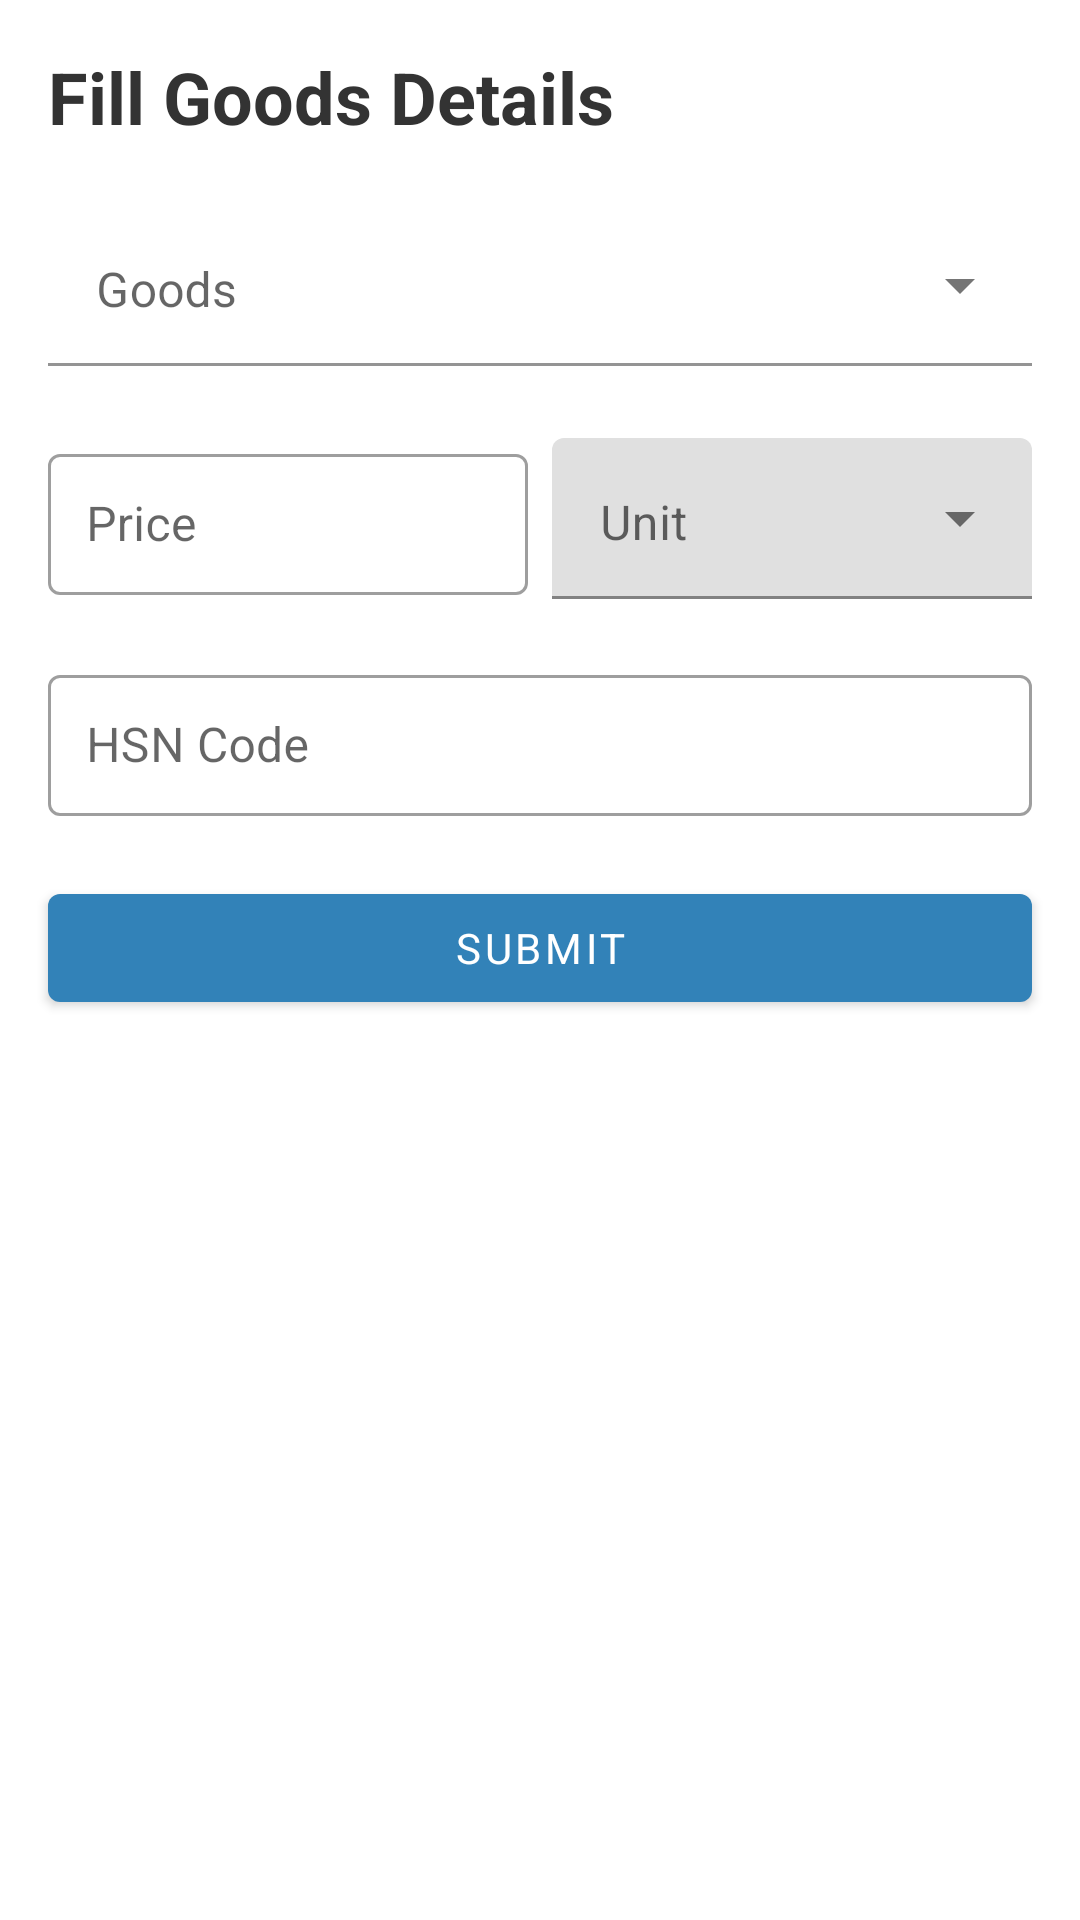

Reconstruct the res/layout file that produces this screen, plus the resources it refers to.
<!-- AndroidManifest.xml: application theme AppTheme -->
<!-- res/layout/activity_add_good_type.xml -->
<?xml version="1.0" encoding="utf-8"?>
<layout xmlns:tools="http://schemas.android.com/tools"
    xmlns:android="http://schemas.android.com/apk/res/android"
    xmlns:app="http://schemas.android.com/apk/res-auto">
    <ScrollView
        android:layout_width="match_parent"
        android:layout_height="match_parent">
        <androidx.constraintlayout.widget.ConstraintLayout
            android:layout_width="match_parent"
            android:layout_height="match_parent"
            tools:context=".Activity.Add.AddGoodType">


            <TextView
                android:id="@+id/textView"
                android:layout_width="wrap_content"
                android:layout_height="wrap_content"
                android:layout_marginStart="16dp"
                android:layout_marginTop="16dp"
                android:text="Fill Goods Details"
                android:textColor="#333"
                android:textSize="24sp"
                android:textStyle="bold"
                app:layout_constraintStart_toStartOf="parent"
                app:layout_constraintTop_toTopOf="parent" />

            <com.google.android.material.textfield.TextInputLayout
                android:id="@+id/textInputLayout"
                app:layout_constraintEnd_toEndOf="parent"
                app:layout_constraintStart_toStartOf="parent"
                app:layout_constraintTop_toBottomOf="@+id/textView"
                style="@style/Widget.MaterialComponents.TextInputLayout.FilledBox.Dense.ExposedDropdownMenu"
                android:layout_width="0dp"
                android:layout_height="wrap_content"
                android:hint="Goods"
                android:layout_marginStart="16dp"
                android:layout_marginTop="20dp"
                android:layout_marginEnd="16dp"
                app:boxBackgroundColor="@color/whiteTextColor"
                app:startIconTint="@color/colorPrimary">

                <AutoCompleteTextView
                    android:id="@+id/Goods"
                    android:layout_width="match_parent"
                    android:layout_height="wrap_content"
                    android:gravity="start"
                    />

            </com.google.android.material.textfield.TextInputLayout>

            <com.google.android.material.textfield.TextInputLayout
                android:id="@+id/textInputLayout3"
                style="@style/Widget.MaterialComponents.TextInputLayout.OutlinedBox.Dense"
                android:layout_width="0dp"
                android:layout_height="wrap_content"
                android:layout_marginStart="16dp"
                android:layout_marginTop="24dp"
                android:layout_marginEnd="4dp"
                app:layout_constraintEnd_toStartOf="@+id/textInputLayout2"
                app:layout_constraintStart_toStartOf="parent"
                app:layout_constraintTop_toBottomOf="@+id/textInputLayout"
                app:startIconTint="@color/colorPrimary">

                <com.google.android.material.textfield.TextInputEditText
                    android:id="@+id/price"
                    android:layout_width="match_parent"
                    android:layout_height="wrap_content"
                    android:hint="Price"
                    android:padding="12.5dp" />

            </com.google.android.material.textfield.TextInputLayout>


            <com.google.android.material.textfield.TextInputLayout
                android:id="@+id/textInputLayout2"
                style="@style/Widget.MaterialComponents.TextInputLayout.FilledBox.Dense.ExposedDropdownMenu"
                android:layout_width="0dp"
                android:layout_height="wrap_content"
                android:layout_marginStart="4dp"
                android:layout_marginEnd="16dp"
                android:hint="Unit"
                app:layout_constraintEnd_toEndOf="parent"
                app:layout_constraintStart_toEndOf="@+id/textInputLayout3"
                app:layout_constraintTop_toTopOf="@+id/textInputLayout3"
                app:startIconTint="@color/colorPrimary">

                <AutoCompleteTextView
                    android:id="@+id/unitDrop"
                    android:layout_width="match_parent"
                    android:layout_height="wrap_content"
                    android:editable="false"
                    android:gravity="start"
                    android:inputType="none" />

            </com.google.android.material.textfield.TextInputLayout>

            <com.google.android.material.textfield.TextInputLayout
                android:id="@+id/textInputLayout4"
                style="@style/Widget.MaterialComponents.TextInputLayout.OutlinedBox.Dense"
                android:layout_width="match_parent"
                android:layout_height="wrap_content"
                android:layout_marginStart="16dp"
                android:layout_marginTop="20dp"
                android:layout_marginEnd="16dp"
                app:layout_constraintEnd_toEndOf="parent"
                app:layout_constraintHorizontal_bias="1.0"
                app:layout_constraintStart_toStartOf="parent"
                app:layout_constraintTop_toBottomOf="@+id/textInputLayout2">

                <com.google.android.material.textfield.TextInputEditText
                    android:id="@+id/HSNCode"
                    android:layout_width="match_parent"
                    android:layout_height="wrap_content"
                    android:hint="HSN Code"
                    android:padding="12.5dp" />

            </com.google.android.material.textfield.TextInputLayout>

            <com.google.android.material.button.MaterialButton
                android:id="@+id/submit"
                android:layout_width="0dp"
                android:layout_height="wrap_content"
                android:layout_marginStart="16dp"
                android:layout_marginTop="20dp"
                android:layout_marginEnd="16dp"
                android:text="Submit"
                app:layout_constraintEnd_toEndOf="parent"
                app:layout_constraintHorizontal_bias="1.0"
                app:layout_constraintStart_toStartOf="parent"
                app:layout_constraintTop_toBottomOf="@+id/textInputLayout4" />

            <androidx.recyclerview.widget.RecyclerView
                android:id="@+id/rvGoods"
                android:layout_width="match_parent"
                android:layout_height="wrap_content"
                android:layout_marginTop="28dp"
                app:layout_constraintEnd_toEndOf="parent"
                app:layout_constraintHorizontal_bias="1.0"
                app:layout_constraintStart_toStartOf="parent"
                app:layout_constraintTop_toBottomOf="@+id/submit" />


        </androidx.constraintlayout.widget.ConstraintLayout>
    </ScrollView>
</layout>
<!-- resources referenced by this layout -->
<resources>
  <color name="colorPrimary">#3282b8</color>
  <color name="whiteTextColor">#FFFFFF</color>
  <style name="AppTheme" parent="Theme.MaterialComponents.Light.DarkActionBar">
          
          <item name="colorPrimary">@color/colorPrimary</item>
          <item name="colorPrimaryDark">@color/colorPrimaryDark</item>
          <item name="colorAccent">@color/colorAccent</item>
          <item name="fontFamily">@font/gotham</item>
      </style>
  <color name="colorPrimaryDark">#0f4c75</color>
  <color name="colorAccent">#bbe1fa</color>
</resources>
